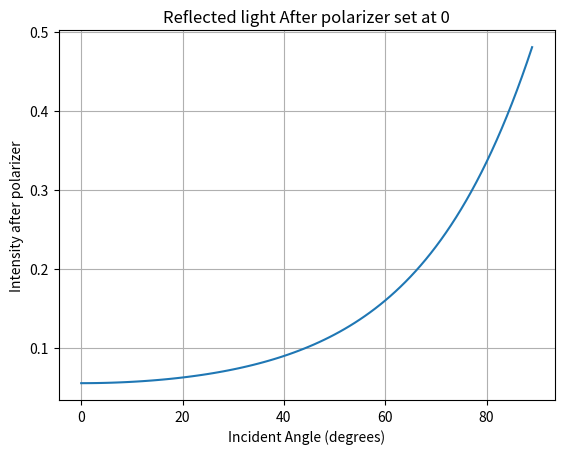

Here is the Python script that generated this plot:
# -*- coding: utf-8 -*-
"""
Created on Thu Mar 19 14:25:42 2026

@author: 224252927
"""

# -*- coding: utf-8 -*-
"""
Created on Thu Feb  5 12:29:58 2026

@author: brian green
"""
#%%
import numpy as np
import pandas as pd
import matplotlib.pyplot as plt  

n_1 = 1
n_2 = 2

theta_I = np.deg2rad(np.arange(0, 90, 1))

I_after_pol = []

I_transmitted = []

#%% Objects 
class laser:
    def __init__ (self):
        self.power = 20e-3  # 20 mW
        self.waist = 0.008   # 1mm
        self.wavelengh = 633E-9
        self.polarization = (1/np.sqrt(2)) * np.array([[1],  #Horizontal
                                                       [1]]) #Vertical

class polariser:
    def __init__(self, inp):        
        theta = inp
        self.linear_polarizer = np.array([[np.cos(theta)**2, np.cos(theta)*np.sin(theta)],
                                          [np.cos(theta)*np.sin(theta), np.sin(theta)**2]])
        
        self.right_circular_polarizer = 1/2 * np.array([[1, 1j],
                                                        [-1j, 1]])
        
        self.left_curcular_polarizer = 1/2 * np.array([[1, -1j],
                                                       [1j, 1]])

class polarization_of_wavefront:
    
    def values(self, H_in, V_in):
        H = H_in
        V = V_in
        D = (1/np.sqrt(2))*(H + V)
        A = (1/np.sqrt(2))*(H - V)
        R = (1/np.sqrt(2))*(H - (1j)*V)
        L = (1/np.sqrt(2))*(H + (1j)*V)

        self.arr = [V, D, A, R, L]
        
        I_H = abs(H)**2
        I_V = abs(V)**2
        I_D = abs(D)**2
        I_A = abs(A)**2
        I_R = abs(R)**2
        I_L = abs(L)**2
 
        self.df = pd.DataFrame({
            "Horizontal": [I_H],
            "Vertical": [I_V],
            "Diagonal": [I_D],
            "Antidiagonal": [I_A],
            "Right": [I_R],
            "Left": [I_L]
        })

        return(self.df)
    
def glass_plate(theta_I):
    theta_T = np.arcsin((n_1 / n_2) * np.sin(theta_I))
    
    R_s = np.abs(
        (n_1 * np.cos(theta_I) - n_2 * np.cos(theta_T)) /
        (n_1 * np.cos(theta_I) + n_2 * np.cos(theta_T))
    )**2

    R_p = np.abs(
        (n_2 * np.cos(theta_I) - n_1 * np.cos(theta_T)) /
        (n_2 * np.cos(theta_I) + n_1 * np.cos(theta_T))
    )**2

    return R_p, R_s
    
#%% Creation of objects 
laser_obj = laser()

E_in = laser_obj.polarization

pol1 = polariser(np.deg2rad(0))
pol2 = polariser(np.deg2rad(0))

P_in = laser_obj.power

beam_A = np.pi * (laser_obj.waist)**2 

#%% Defining our polarization states from an unpolarized beam
#%%
# Defing the first polarizer angle and applying it to the input field 

E_out_Pol_1 = pol1.linear_polarizer @ E_in

df = pd.DataFrame(E_out_Pol_1)

pol_wavefront_obj = polarization_of_wavefront()

polarization_df = pol_wavefront_obj.values(E_out_Pol_1[0,0], E_out_Pol_1[1,0])

print(f"\nHorizontal Basis polarization intensity: {polarization_df['Horizontal']}\n")

#%%
# Defing the second polariser angle and applying it to the output field from polarizer 1

E_out_Pol_2 = pol2.linear_polarizer @ E_out_Pol_1

df = pd.DataFrame(E_out_Pol_2)

pol_wavefront_obj = polarization_of_wavefront()

polarization_df = pol_wavefront_obj.values(E_out_Pol_2[0,0], E_out_Pol_2[1,0])

print(f"\nHorizontal Basis polarization intensity: {polarization_df['Horizontal']}\n")

#%% Passing E field onto the glass plate

Rp, Rs = glass_plate(theta_I)

I_after_pol = [] 

val = 0
analyzer = polariser(np.deg2rad(val))

for i in range(len(theta_I)):
    
    # Reflection Jones matrix
    J_ref = np.array([
        [np.sqrt(Rs[i]), 0],
        [0, np.sqrt(Rp[i])]
    ])
    
    # Reflected field
    E_ref = J_ref @ E_out_Pol_2 
    
    E_out = analyzer.linear_polarizer @ E_ref
    
    # Intensity
    I_out = np.linalg.norm(E_out)**2
    
    if I_out < 1E-12:
        I_out = 0
    
    I_after_pol.append(I_out)
    
    
    
for i in  range(0, len(theta_I), 5):
    print(f"I_out_{i} = { I_after_pol[i]}")

plt.figure()
plt.plot(np.rad2deg(theta_I), I_after_pol)
plt.title(f"Reflected light After polarizer set at {val}")
plt.xlabel("Incident Angle (degrees)")
plt.ylabel("Intensity after polarizer")
plt.grid()
plt.show()    

#%%

Power = []

print("\n\n")

for i in range(len(I_after_pol)):
    P_out = I_after_pol[i] / beam_A
    Power.append(P_out)

for i in  range(0, len(theta_I), 5):
    print(f"power_out_{i} = {Power[i]}")
   
    
#%% P and S componenets spilt 

# E_s = E_in[0]
# E_p = E_in[1]

# I_s = Rs #* np.abs(E_s)**2
# # I_p = Rp #* np.abs(E_p)**2

# T_s = 1 - Rs
# # T_p = 1 - Rp

# plt.figure()
# # plt.plot(np.rad2deg(theta_I), I_p, label="Rp (p-pol -- V)")
# plt.plot(np.rad2deg(theta_I), I_s, label="Rs (s-pol -- H)")

# # plt.plot(np.rad2deg(theta_I), T_p, label="Tp (p-pol -- V)")
# plt.plot(np.rad2deg(theta_I), T_s, label="Ts (s-pol -- H)")
# plt.xlabel("Incident Angle (degrees)")
# plt.ylabel("Reflected Intensity")
# plt.title("Reflected light After polarizer set at 0")
# plt.legend()
# plt.grid()
# plt.show()
